Run: headless pygame with SDL's dummy video driver; simulated clock (each Clock.tick advances the game by its frame time, no real sleeping); random seed 0; keys injected as events and as key.get_pressed() state; no mouse input.
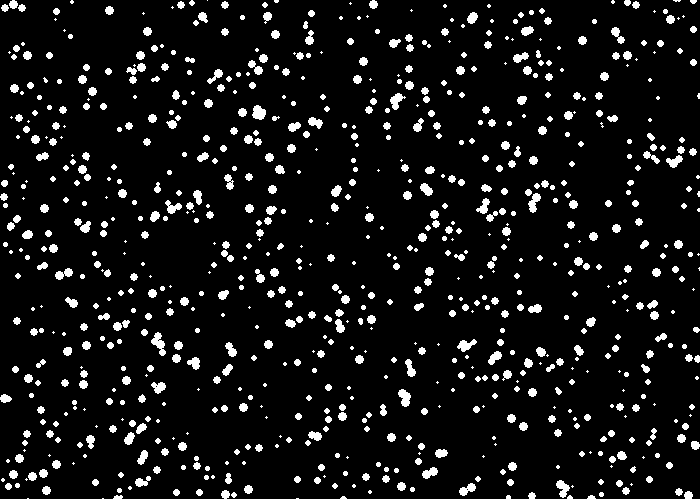
Frame 1 of 4 · flips 1–60 · no input
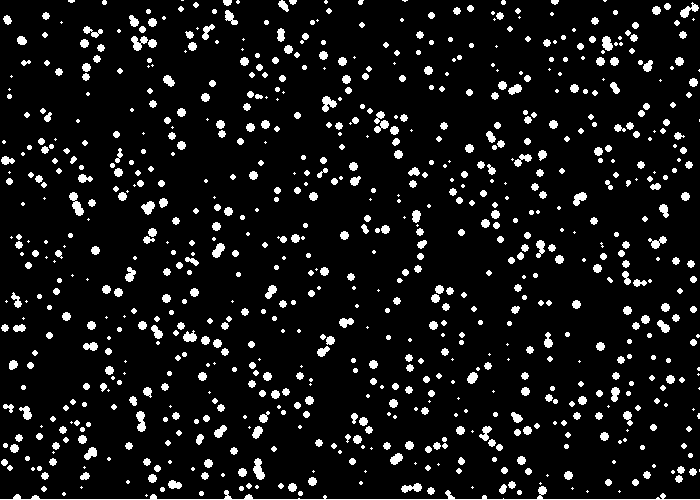
Frame 2 of 4 · flips 61–180 · tapped SPACE, RETURN · held RIGHT (→), D
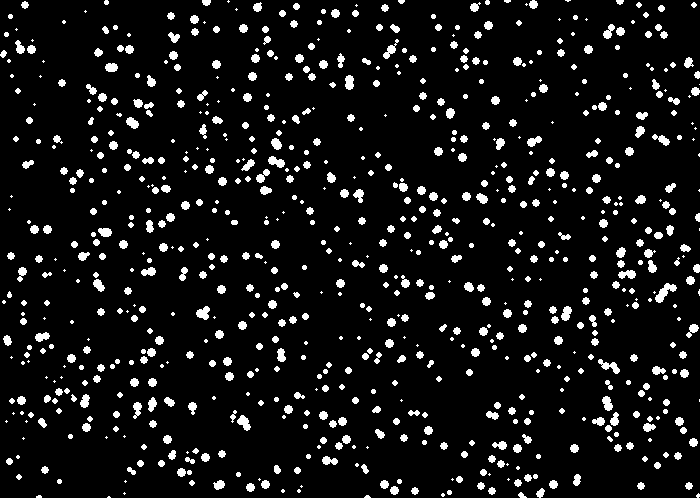
Frame 3 of 4 · flips 181–300 · held DOWN (↓), S
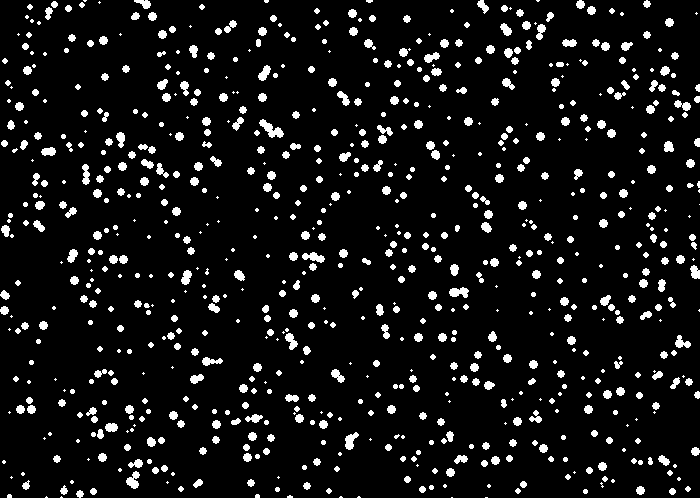
Frame 4 of 4 · flips 301–420 · held LEFT (←), A, UP (↑), W

The pygame program that drew these frames:

"""
Animated Snowfall using lists
Aaron Lee - 2019
"""
import random

import pygame
pygame.init()  # initializes pygame (need to do this before you use it)


# Global Variables
BLACK = (0, 0, 0)
WHITE = (255, 255, 255)

SCREEN_WIDTH = 700
SCREEN_HEIGHT = 500
done = False  # Loop until the user clicks the close button.

size = (SCREEN_WIDTH, SCREEN_HEIGHT)  # Set the width and height of the screen [width, height]
screen = pygame.display.set_mode(size)

pygame.display.set_caption("My Game!")

clock = pygame.time.Clock()  # Used to manage how fast the screen updates

# snowflake data
depth = 1
flake_list = []

for i in range(1000):
    flake_size = random.randrange(3, 10)
    flake_speed = flake_size / 3
    x = random.randrange(SCREEN_WIDTH)
    y = random.randrange(-flake_size, SCREEN_HEIGHT)
    flake_list.append([x, y, flake_size, flake_speed])
    

print(flake_list)

# -------- Main Program Loop -----------
while not done:
    # --- Main event loop (input from user keyboard, mouse, game controller)
    for event in pygame.event.get():
        if event.type == pygame.QUIT:
            done = True

    # --- Game logic should go here
    for i in range(len(flake_list)):
        flake_list[i][1] += flake_list[i][3]
        if flake_list[i][1] > SCREEN_HEIGHT:
            flake_list[i][1] = -flake_size  # reset to top of screen
            flake_list[i][0] = random.randrange(SCREEN_WIDTH)   # randomize in x
            depth += 0.001

    # --- Drawing code goes here
    screen.fill(BLACK)

    for pos in flake_list:
        pygame.draw.ellipse(screen, WHITE, [pos[0], pos[1], pos[2], pos[2]])

    pygame.draw.rect(screen, WHITE, [0, SCREEN_HEIGHT - depth + 1, SCREEN_WIDTH, depth])  # snow on ground

    pygame.display.flip()  # Go ahead and update the screen with what we've drawn.

    clock.tick(60)  # limit to 60 frames per second


pygame.quit()  # Close the window and quit.
